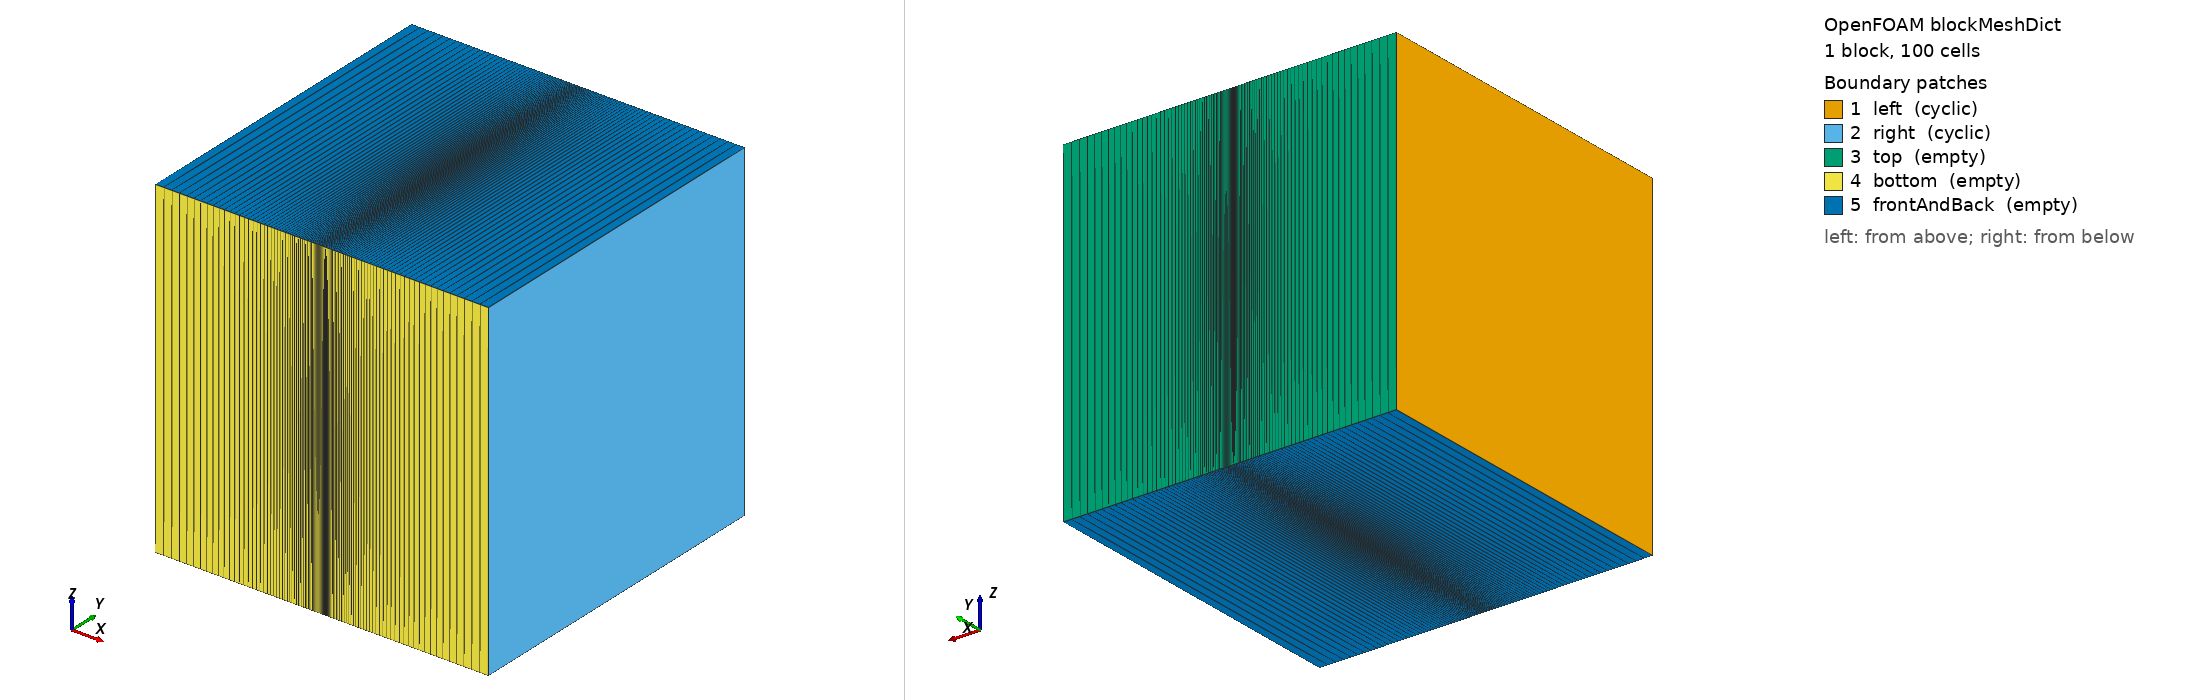

OpenFOAM case: the mesh blockMesh builds from blockMeshDict, 1 block(s), 100 cells. Boundary patches (legend numbers): 1 left (cyclic), 2 right (cyclic), 3 top (empty), 4 bottom (empty), 5 frontAndBack (empty). Left view from above one corner, right view from below the opposite corner. Boundary conditions: 0 field file(s) under 0/; 0 of 5 drawn patches have an entry in a shipped field file.

=== system/blockMeshDict ===
/*--------------------------------*- C++ -*----------------------------------*\
  =========                 |
  \\      /  F ield         | OpenFOAM: The Open Source CFD Toolbox
   \\    /   O peration     | Website:  https://openfoam.org
    \\  /    A nd           | Version:  dev
     \\/     M anipulation  |
\*---------------------------------------------------------------------------*/
FoamFile
{
    version     2.0;
    format      ascii;
    class       dictionary;
    object      blockMeshDict;
}
// * * * * * * * * * * * * * * * * * * * * * * * * * * * * * * * * * * * * * //

convertToMeters 1;

vertices
(
    (0  0 0)
    (1 0 0)
    (1 1 0)
    (0  1 0)
    (0  0 1)
    (1 0 1)
    (1 1 1)
    (0  1 1)
);

blocks
(
    hex (0 1 2 3 4 5 6 7) (100 1 1)
    simpleGrading
    (
        (
            (0.5 0.5 0.1)
            (0.5 0.5 10)
        )
        1
        1
    )
);

edges
(
);

boundary
(
    left
   {
        type    cyclic;
        neighbourPatch right;
        faces ((0 4 7 3));
   }
    right
    {
        type    cyclic;
        neighbourPatch left;
        faces ((1 2 6 5));
    }

    top
    {
        type empty;
        faces
        (
            (3 7 6 2)
        );
    }
    bottom
    {
        type empty;
        faces
        (
            (1 5 4 0)
        );
    }

    frontAndBack
    {
        type empty;
        faces
        (
            (0 3 2 1)
            (4 5 6 7)
        );
    }
);

mergePatchPairs
(
);

// ************************************************************************* //
